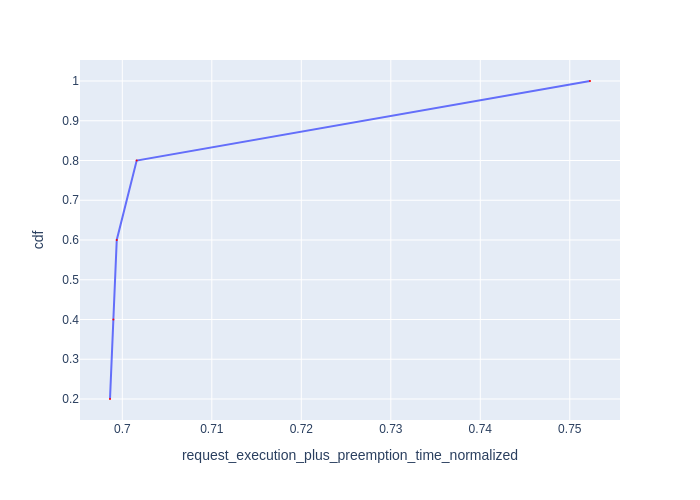

The file beside this chart, header and first rows:
Request Id, request_execution_plus_preemption_time_n…, cdf
0_3, 0.6986, 0.2
0_1, 0.699, 0.4
0_2, 0.6994, 0.6
0_4, 0.7016, 0.8
0_0, 0.7523, 1.0
